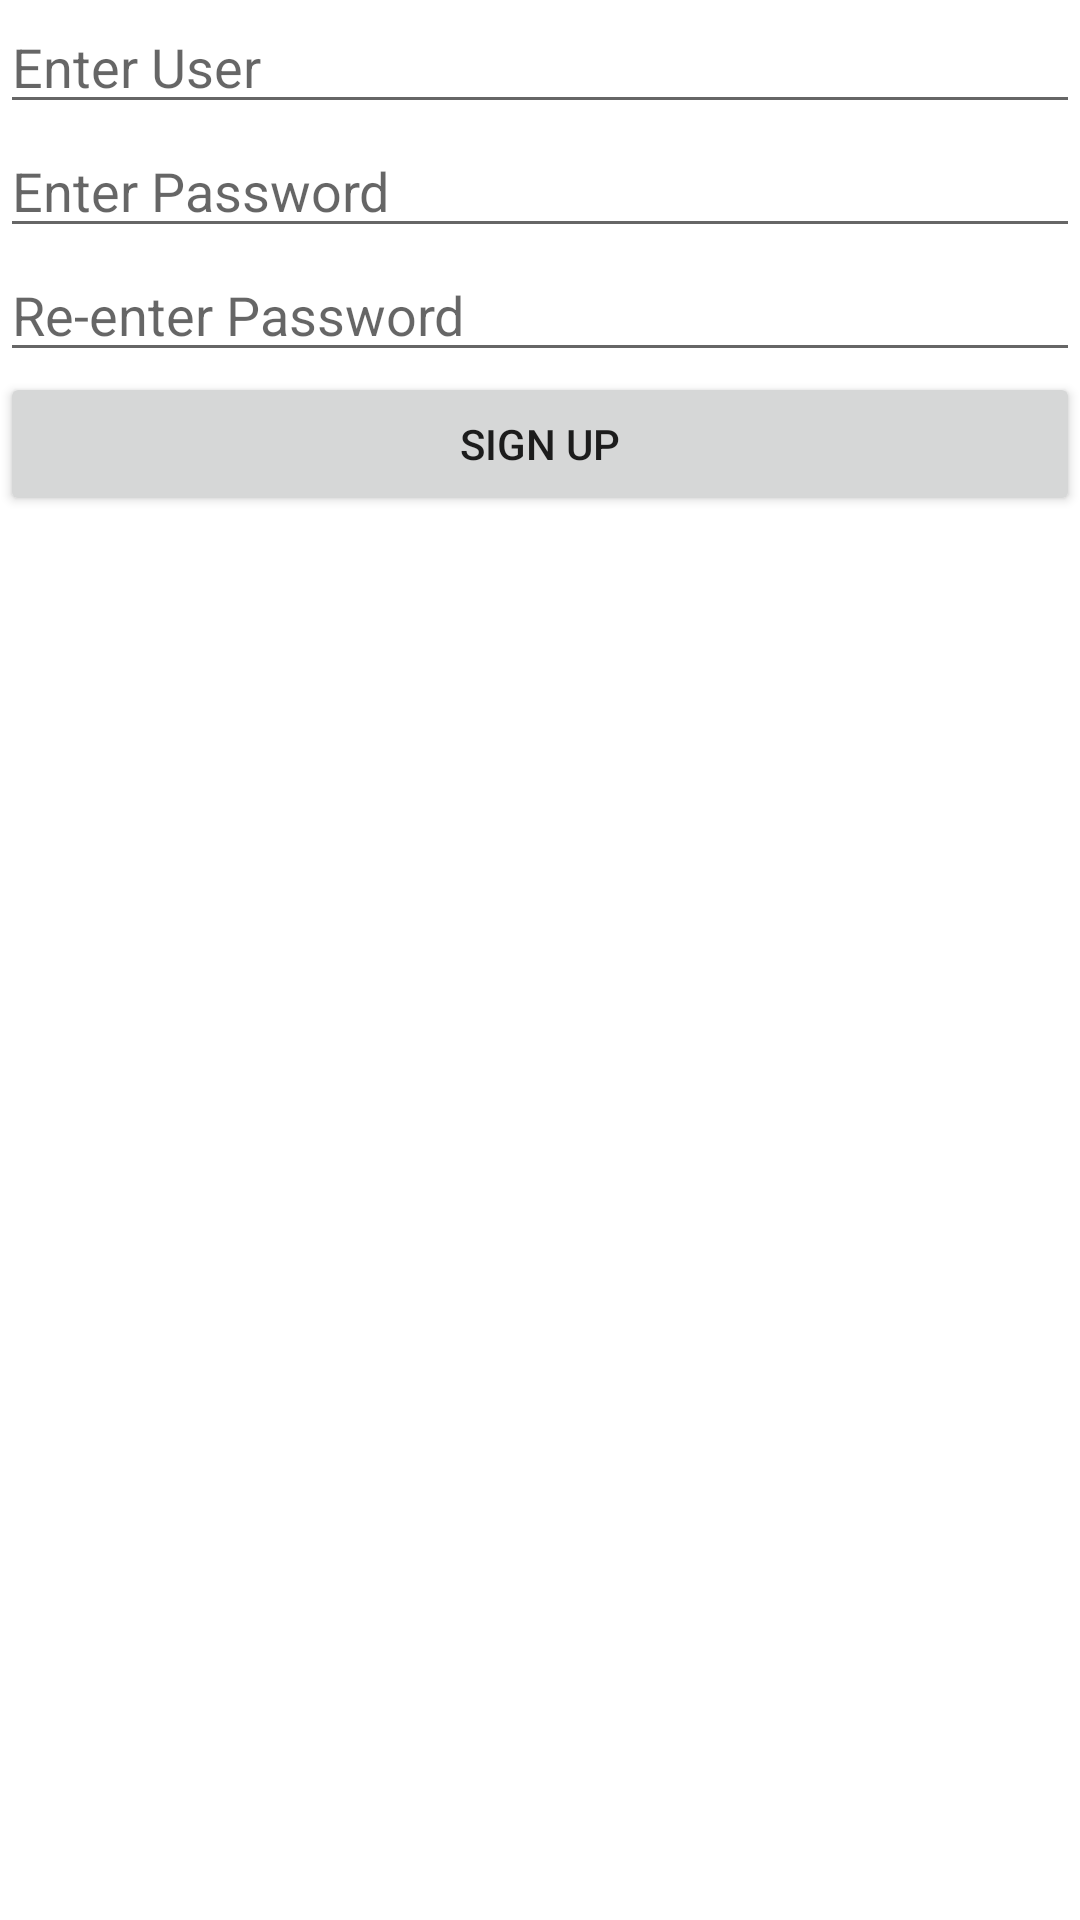

Reconstruct the res/layout file that produces this screen, plus the resources it refers to.
<!-- AndroidManifest.xml: application theme Theme.SwapApp -->
<!-- res/layout/activity_register.xml -->
<?xml version="1.0" encoding="utf-8"?>
<androidx.constraintlayout.widget.ConstraintLayout xmlns:android="http://schemas.android.com/apk/res/android"
    xmlns:app="http://schemas.android.com/apk/res-auto"
    xmlns:tools="http://schemas.android.com/tools"
    android:layout_width="match_parent"
    android:layout_height="match_parent"
    tools:context=".RegisterActivity">

    <EditText
        android:id="@+id/username"
        android:layout_width="match_parent"
        android:layout_height="wrap_content"
        android:hint="Enter User"
        app:layout_constraintTop_toTopOf="parent" />

    <EditText
        android:id="@+id/password"
        android:layout_width="match_parent"
        android:layout_height="wrap_content"
        android:layout_below='@+id/username'
        android:hint="Enter Password"
        app:layout_constraintTop_toBottomOf="@+id/username"
        />

    <EditText
        android:id="@+id/repassword"
        android:layout_width="match_parent"
        android:layout_height="wrap_content"
        android:layout_below='@+id/username'
        android:hint="Re-enter Password"
        app:layout_constraintTop_toBottomOf="@+id/password"
        />

    <Button
        android:id="@+id/signup"
        android:layout_width="match_parent"
        android:layout_height="wrap_content"
        android:text="sign up"
        app:layout_constraintTop_toBottomOf="@+id/repassword"/>


</androidx.constraintlayout.widget.ConstraintLayout>
<!-- resources referenced by this layout -->
<resources>
  <style name="Theme.SwapApp" parent="Theme.MaterialComponents.DayNight.DarkActionBar">
          
          <item name="colorPrimary">@color/purple_500</item>
          <item name="colorPrimaryVariant">@color/purple_700</item>
          <item name="colorOnPrimary">@color/white</item>
          
          <item name="colorSecondary">@color/teal_200</item>
          <item name="colorSecondaryVariant">@color/teal_700</item>
          <item name="colorOnSecondary">@color/black</item>
          
          <item name="android:statusBarColor" tools:targetApi="l">?attr/colorPrimaryVariant</item>
          
      </style>
  <!-- not gathered from this repository: default colours our renderer supplied (Android Studio template values) -->
  <color name="purple_500">#FF6200EE</color>
  <color name="purple_700">#FF3700B3</color>
  <color name="teal_200">#FF03DAC5</color>
  <color name="teal_700">#FF018786</color>
  <color name="black">#FF000000</color>
  <color name="white">#FFFFFFFF</color>
</resources>
